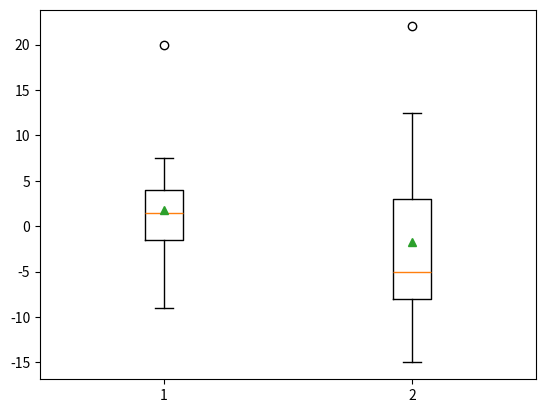

Reproduce this figure in Python.
#!/usr/bin/env python
# coding: utf-8

# In[5]:


import numpy as np
import matplotlib.pyplot as plt

april = np.array([271.5, 275.5, 283, 285, 283,

279.5, 278.5, 285, 287.5, 286.5,

306.5, 304, 295, 294, 295.5,

294, 298, 296.5, 299, 304.5])

march = np.array([311.0, 317.5, 320.5, 323.0, 315.0,

305.5, 307.0, 302.0, 294.0, 290.0,

276.5, 268.0, 260.0, 248.0, 270.0,

255.0, 267.5, 277.0, 280.0, 273.0,

267.5, 274.0])

stock=np.zeros(len(april)-1)
def diff(stock):                                          # A小題
    
    for i in np.arange(1,len(april)):
        stock[i-1]=np.array([april[i] - april[i-1]])

    #print('平均數: ',np.mean(stock))
    #print('中位數: ',np.percentile(stock,50))
    #print('變異數: ',np.var(stock))
    #print('標準差: ',np.std(stock))
    
diff(stock)

print('\n')

 
stock3 = np.zeros(len(march)-1)
def diff3(stock3):                                        # B小題
    
    for i in np.arange(1,len(march)):
        stock3[i-1]=np.array([march[i] - march[i-1]])
   
    #print('平均數: ',np.mean(stock3))
    #print('中位數: ',np.percentile(stock3,50))
    #print('變異數: ',np.var(stock3))
    #print('標準差: ',np.std(stock3))   
    
diff3(stock3)

print('\n')

                                                          # D小題
plt.boxplot([stock,stock3], showmeans=True)

plt.show


# In[ ]:




